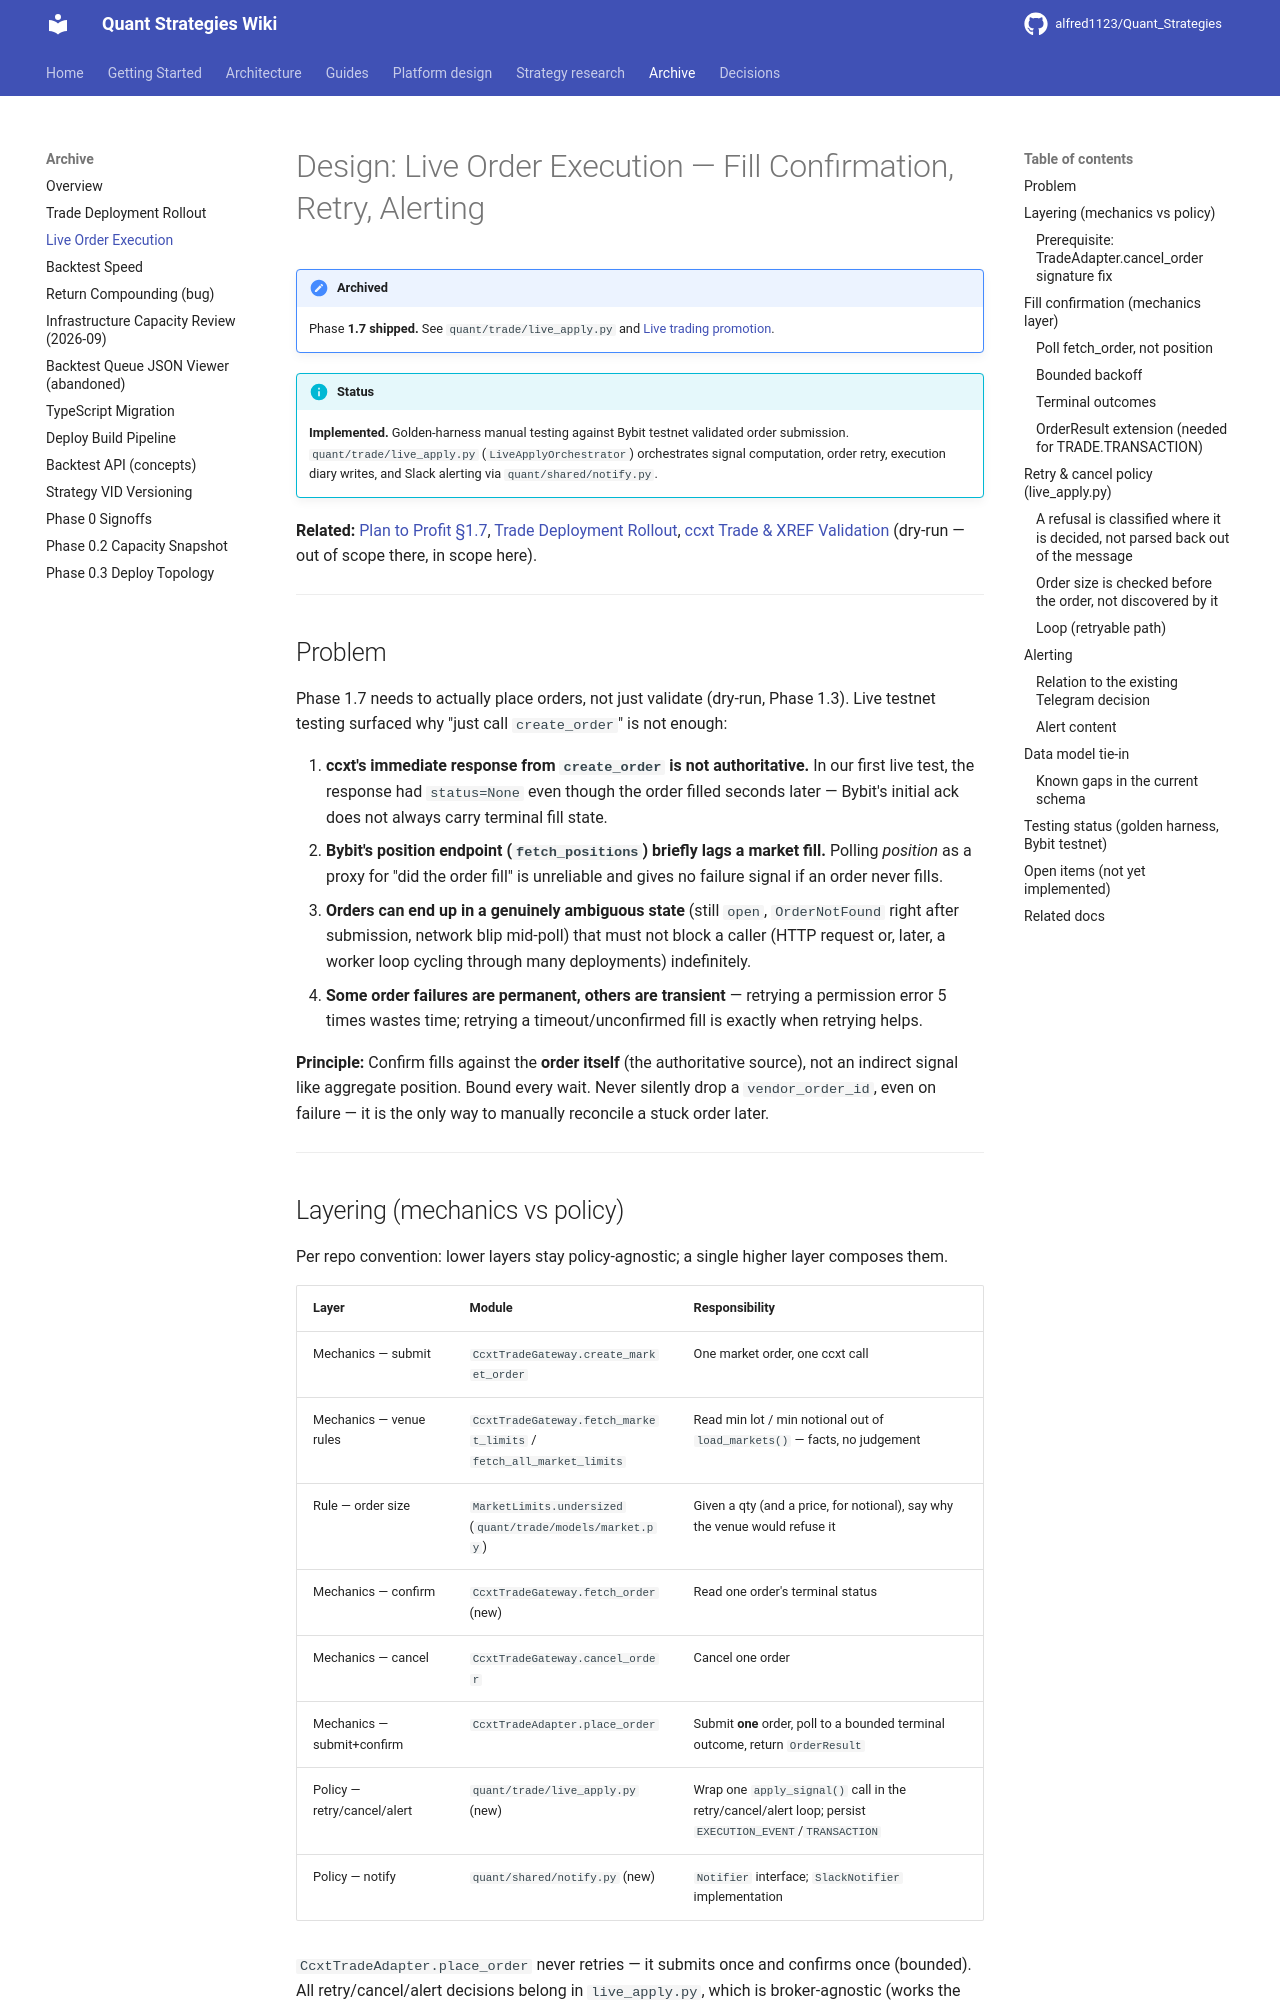

repository: alfred1123/Quant_Strategies · page: archive/live-order-execution/index.html · generator: mkdocs

# Design: Live Order Execution — Fill Confirmation, Retry, Alerting

!!! note "Archived"
    Phase **1.7 shipped.** See `quant/trade/live_apply.py` and [Live trading promotion](../guides/live-trading-promotion.md).

!!! info "Status"
    **Implemented.** Golden-harness manual testing against Bybit testnet validated order
    submission. `quant/trade/live_apply.py` (`LiveApplyOrchestrator`) orchestrates signal
    computation, order retry, execution diary writes, and Slack alerting via
    `quant/shared/notify.py`.

**Related:** [Plan to Profit §1.7](../design/plan-to-profit.md#phase-17-live-apply),
[Trade Deployment Rollout](trade-deployment-rollout.md),
[ccxt Trade & XREF Validation](../design/ccxt-trade-and-xref-validation.md) (dry-run — out of scope there,
in scope here).

---

## Problem

Phase 1.7 needs to actually place orders, not just validate (dry-run, Phase 1.3). Live testnet
testing surfaced why "just call `create_order`" is not enough:

1. **ccxt's immediate response from `create_order` is not authoritative.** In our first live test,
   the response had `status=None` even though the order filled seconds later — Bybit's initial ack
   does not always carry terminal fill state.
2. **Bybit's position endpoint (`fetch_positions`) briefly lags a market fill.** Polling *position*
   as a proxy for "did the order fill" is unreliable and gives no failure signal if an order never
   fills.
3. **Orders can end up in a genuinely ambiguous state** (still `open`, `OrderNotFound` right after
   submission, network blip mid-poll) that must not block a caller (HTTP request or, later, a
   worker loop cycling through many deployments) indefinitely.
4. **Some order failures are permanent, others are transient** — retrying a permission error 5
   times wastes time; retrying a timeout/unconfirmed fill is exactly when retrying helps.

**Principle:** Confirm fills against the **order itself** (the authoritative source), not an
indirect signal like aggregate position. Bound every wait. Never silently drop a `vendor_order_id`,
even on failure — it is the only way to manually reconcile a stuck order later.

---

## Layering (mechanics vs policy)

Per repo convention: lower layers stay policy-agnostic; a single higher layer composes them.

| Layer | Module | Responsibility |
|-------|--------|-----------------|
| Mechanics — submit | `CcxtTradeGateway.create_market_order` | One market order, one ccxt call |
| Mechanics — venue rules | `CcxtTradeGateway.fetch_market_limits` / `fetch_all_market_limits` | Read min lot / min notional out of `load_markets()` — facts, no judgement |
| Rule — order size | `MarketLimits.undersized` (`quant/trade/models/market.py`) | Given a qty (and a price, for notional), say why the venue would refuse it |
| Mechanics — confirm | `CcxtTradeGateway.fetch_order` (new) | Read one order's terminal status |
| Mechanics — cancel | `CcxtTradeGateway.cancel_order` | Cancel one order |
| Mechanics — submit+confirm | `CcxtTradeAdapter.place_order` | Submit **one** order, poll to a bounded terminal outcome, return `OrderResult` |
| Policy — retry/cancel/alert | `quant/trade/live_apply.py` (new) | Wrap one `apply_signal()` call in the retry/cancel/alert loop; persist `EXECUTION_EVENT`/`TRANSACTION` |
| Policy — notify | `quant/shared/notify.py` (new) | `Notifier` interface; `SlackNotifier` implementation |

`CcxtTradeAdapter.place_order` never retries — it submits once and confirms once (bounded). All
retry/cancel/alert decisions belong in `live_apply.py`, which is broker-agnostic (works the same
for ccxt or Futu adapters).
